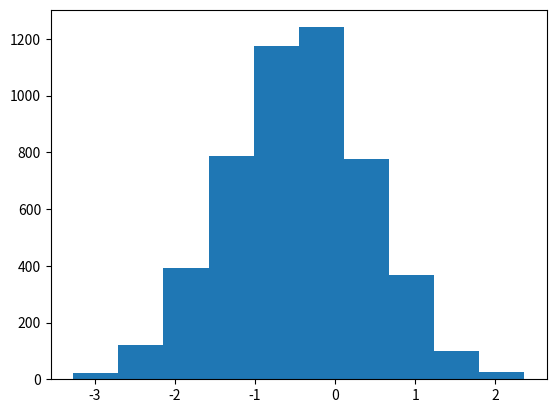

Generate this figure with matplotlib:
# -*- coding:utf-8 -*-
# メトロポリス・ヘイスティング法
import numpy as np
import scipy.stats as stats
import matplotlib.pyplot as plt;

# 事前分布として、N(2,4) を与える
def prior_pdf(x):
    return stats.norm.pdf(x, loc=2, scale=2)

# 尤度として、N(1,1) を考える
def likelyhood_pdf(x):
    return stats.norm.pdf(x, loc=-1, scale=1)

# 事後分布に比例する関数として、以下を与える
# 実際の事後分布は、積分結果が1になるように定数がつくが、ここでは無視
# そのため、「比例する」と表現した
def target_pdf(x):
    return prior_pdf(x) * likelyhood_pdf(x)

# MHの本丸
class Metropolis():
    def __init__(self, target_pdf):
        self.x = 1 # 初期値
        self.target = target_pdf

    # 提案分布から値を計算する
    # ここでは、N(x, 1)を提案分布とする
    def proposal(self, x):
        return np.random.normal(loc=x)

    # 1ステップ  
    def step(self):
        x0 = self.x
        x1 = self.proposal(self.x)

        p0 = self.target(x0)
        p1 = self.target(x1)

        a = min(p1 / (p0 + 1.0e-12), 1.0)
        
        if np.random.rand() < a:
            self.x = x1
        else:
            self.x = x0

        return self.x


model = Metropolis(target_pdf)
data = []

for i in range(5000):
    data.append(model.step())

plt.hist(data)
plt.show()
